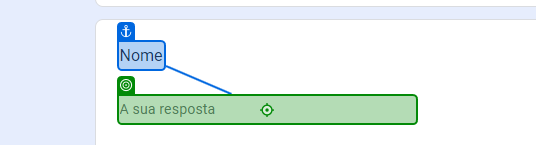
Task: Processo em Branco
Workflow: Main

Step 1: type "[Linha.ByField("Nome")]" into the text box in window 'DesafioRPA' (chrome.exe)

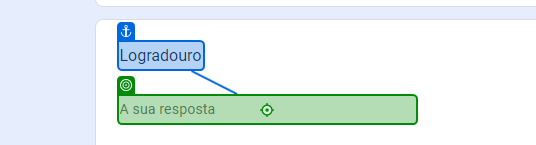
Step 2: type "[Linha.ByField("Logradouro")]" into the text box in window 'DesafioRPA' (chrome.exe)

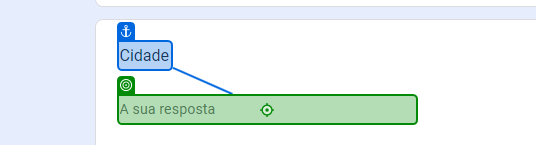
Step 3: type "[Linha.ByField("Cidadde")]" into the text box in window 'DesafioRPA' (chrome.exe)

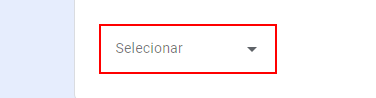
Step 4: Set Text 'DIV' on the element

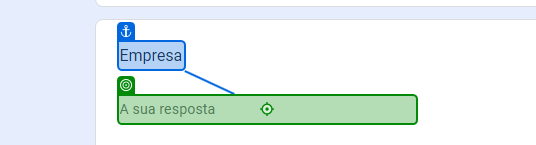
Step 5: type "[Linha.ByField("Empresa")]" into the text box in window 'DesafioRPA' (chrome.exe)

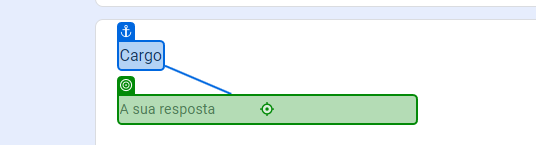
Step 6: type "[Linha.ByField("Cargo")]" into the text box in window 'DesafioRPA' (chrome.exe)

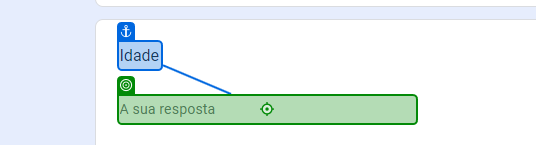
Step 7: type "[Linha.ByField("Idade")]" into the text box in window 'DesafioRPA' (chrome.exe)

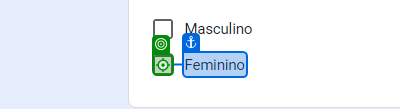
Step 8 [then]: click on the element in window 'DesafioRPA' (chrome.exe)

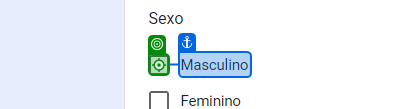
Step 9: click on the element in window 'DesafioRPA' (chrome.exe)

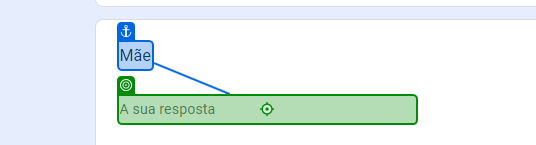
Step 10: type "[Linha.ByField("Mãe")]" into the text box in window 'DesafioRPA' (chrome.exe)

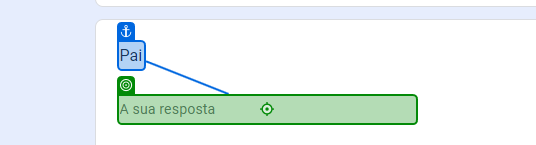
Step 11: type a value into the text box in window 'DesafioRPA' (chrome.exe)

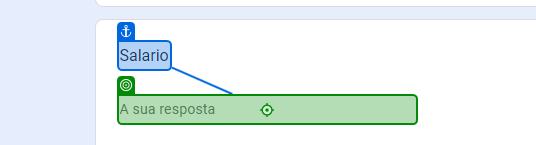
Step 12: type a value into the text box in window 'DesafioRPA' (chrome.exe)

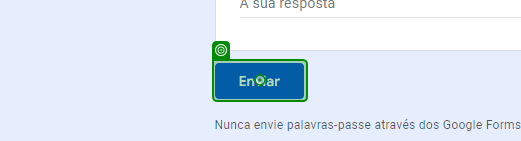
Step 13: click on the element in window 'DesafioRPA' (chrome.exe)

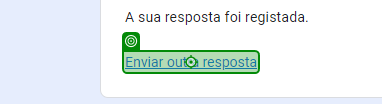
Step 14: click on the link in window 'DesafioRPA' (chrome.exe)
